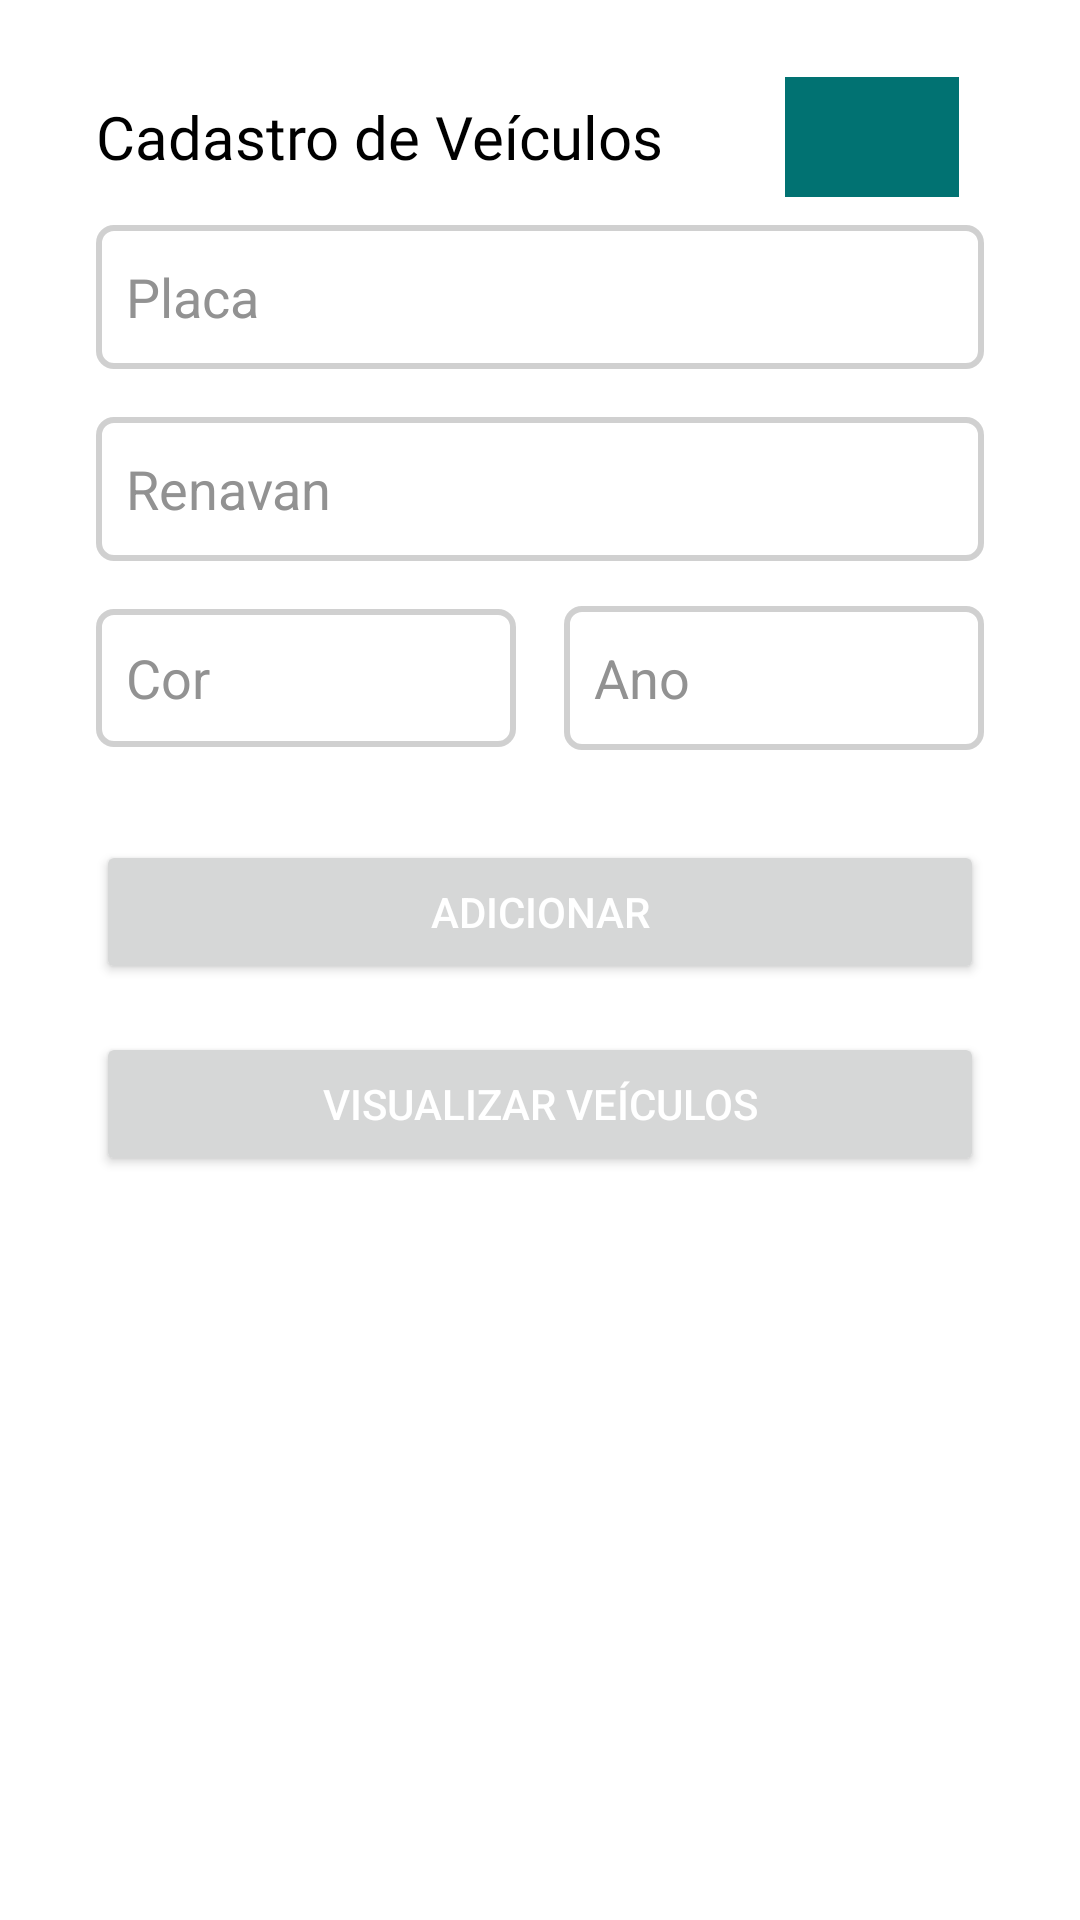

This screen was rendered from an Android layout file. Write that file and the resources it references.
<!-- AndroidManifest.xml: application theme Theme.AppRotaAtiva -->
<!-- res/layout/activity_veiculos.xml -->
<?xml version="1.0" encoding="utf-8"?>
<androidx.constraintlayout.widget.ConstraintLayout xmlns:android="http://schemas.android.com/apk/res/android"
    xmlns:app="http://schemas.android.com/apk/res-auto"
    xmlns:tools="http://schemas.android.com/tools"
    android:layout_width="match_parent"
    android:layout_height="match_parent"
    android:background="@color/white"
    android:backgroundTint="@color/white"
    android:backgroundTintMode="src_over"
    tools:context=".VeiculosActivity"
    tools:layout_editor_absoluteX="-97dp"
    tools:layout_editor_absoluteY="3dp">

    <TextView
        android:id="@+id/txtVeiculosLabel"
        android:layout_width="wrap_content"
        android:layout_height="wrap_content"
        android:layout_marginStart="32dp"
        android:layout_marginTop="32dp"
        android:layout_marginEnd="32dp"
        android:fontFamily="@font/poppins_medium"
        android:text="@string/txtVeiculos"
        android:textColor="@color/black"
        android:textSize="20sp"
        app:layout_constraintEnd_toEndOf="parent"
        app:layout_constraintHorizontal_bias="0.0"
        app:layout_constraintStart_toStartOf="parent"
        app:layout_constraintTop_toTopOf="parent" />

    <ImageView
        android:id="@+id/imgCar"
        android:layout_width="58dp"
        android:layout_height="40dp"
        android:background="@color/padraoBackground"
        android:backgroundTint="@color/padraoBackground"
        android:backgroundTintMode="src_in"
        android:hapticFeedbackEnabled="false"
        app:layout_constraintBottom_toBottomOf="@+id/txtVeiculosLabel"
        app:layout_constraintEnd_toEndOf="parent"
        app:layout_constraintStart_toEndOf="@+id/txtVeiculosLabel"
        app:layout_constraintTop_toTopOf="@+id/txtVeiculosLabel"
        app:srcCompat="@drawable/ic_baseline_directions_car_24" />

    <EditText
        android:id="@+id/txtPlaca"
        android:layout_width="match_parent"
        android:layout_height="0dp"
        android:layout_marginStart="32dp"
        android:layout_marginTop="16dp"
        android:layout_marginEnd="32dp"
        android:background="@drawable/txt_round"
        android:ems="10"
        android:hint="Placa"
        android:inputType="textPersonName"
        android:minHeight="48dp"
        android:paddingStart="10dp"
        android:paddingLeft="10dp"
        android:paddingTop="10dp"
        android:paddingEnd="10dp"
        android:paddingRight="10dp"
        android:paddingBottom="10dp"
        android:textAllCaps="true"
        android:textColor="@color/black"
        android:textColorHint="@color/gray"
        app:layout_constraintEnd_toEndOf="parent"
        app:layout_constraintStart_toStartOf="parent"
        app:layout_constraintTop_toBottomOf="@+id/txtVeiculosLabel" />

    <EditText
        android:id="@+id/txtRenavan"
        android:layout_width="match_parent"
        android:layout_height="0dp"
        android:layout_marginStart="32dp"
        android:layout_marginTop="16dp"
        android:layout_marginEnd="32dp"
        android:background="@drawable/txt_round"
        android:ems="10"
        android:hint="Renavan"
        android:inputType="textPersonName"
        android:minHeight="48dp"
        android:paddingStart="10dp"
        android:paddingLeft="10dp"
        android:paddingTop="10dp"
        android:paddingEnd="10dp"
        android:paddingRight="10dp"
        android:paddingBottom="10dp"
        android:textAllCaps="true"
        android:textColor="@color/black"
        android:textColorHint="@color/gray"
        app:layout_constraintEnd_toEndOf="parent"
        app:layout_constraintStart_toStartOf="parent"
        app:layout_constraintTop_toBottomOf="@+id/txtPlaca" />

    <EditText
        android:id="@+id/txtCor"
        android:layout_width="0dp"
        android:layout_height="46dp"
        android:layout_marginStart="32dp"
        android:layout_marginTop="16dp"
        android:layout_marginEnd="8dp"
        android:background="@drawable/txt_round"
        android:ems="10"
        android:hint="Cor"
        android:inputType="textPersonName"
        android:minHeight="48dp"
        android:paddingStart="10dp"
        android:paddingLeft="10dp"
        android:paddingTop="10dp"
        android:paddingEnd="10dp"
        android:paddingRight="10dp"
        android:paddingBottom="10dp"
        android:textAllCaps="true"
        android:textColor="@color/black"
        android:textColorHint="@color/gray"
        app:layout_constraintEnd_toStartOf="@+id/txtAno"
        app:layout_constraintStart_toStartOf="parent"
        app:layout_constraintTop_toBottomOf="@+id/txtRenavan" />

    <EditText
        android:id="@+id/txtAno"
        android:layout_width="0dp"
        android:layout_height="wrap_content"
        android:layout_marginStart="8dp"
        android:layout_marginEnd="32dp"
        android:background="@drawable/txt_round"
        android:ems="10"
        android:hint="Ano"
        android:inputType="number"
        android:minHeight="48dp"
        android:paddingStart="10dp"
        android:paddingLeft="10dp"
        android:paddingTop="10dp"
        android:paddingEnd="10dp"
        android:paddingRight="10dp"
        android:paddingBottom="10dp"
        android:textColor="@color/black"
        android:textColorHint="@color/gray"
        app:layout_constraintBaseline_toBaselineOf="@+id/txtCor"
        app:layout_constraintEnd_toEndOf="parent"
        app:layout_constraintStart_toEndOf="@+id/txtCor" />

    <Button
        android:id="@+id/btnVisualizar"
        android:layout_width="0dp"
        android:layout_height="wrap_content"
        android:layout_marginStart="32dp"
        android:layout_marginTop="16dp"
        android:layout_marginEnd="32dp"
        android:text="Visualizar veículos"
        android:textColor="@color/white"
        app:layout_constraintEnd_toEndOf="parent"
        app:layout_constraintHorizontal_bias="1.0"
        app:layout_constraintStart_toStartOf="parent"
        app:layout_constraintTop_toBottomOf="@+id/btnAdicionar" />

    <Button
        android:id="@+id/btnAdicionar"
        android:layout_width="0dp"
        android:layout_height="wrap_content"
        android:layout_marginStart="32dp"
        android:layout_marginTop="31dp"
        android:layout_marginEnd="32dp"
        android:text="Adicionar"
        android:textColor="@color/white"
        app:layout_constraintEnd_toEndOf="parent"
        app:layout_constraintStart_toStartOf="parent"
        app:layout_constraintTop_toBottomOf="@+id/txtCor" />

</androidx.constraintlayout.widget.ConstraintLayout>
<!-- resources referenced by this layout -->
<resources>
  <color name="black">#FF000000</color>
  <color name="gray">#929292</color>
  <color name="padraoBackground">#017272</color>
  <color name="white">#FFFFFFFF</color>
  <!-- drawable txt_round (drawable) -->
  <?xml version="1.0" encoding="utf-8"?>
  <shape xmlns:android="http://schemas.android.com/apk/res/android"
      android:shape="rectangle">
          <solid android:color="#FFFFFF" />
          <corners android:radius="5dp" />
          <stroke
              android:width="2dp"
              android:color="@color/grayHint"/>
  </shape>
  <string name="txtVeiculos">Cadastro de Veículos</string>
  <style name="Theme.AppRotaAtiva" parent="Theme.MaterialComponents.DayNight.NoActionBar">
          
          <item name="colorPrimary">@color/purple_500</item>
          <item name="colorPrimaryVariant">@color/gray</item>
          <item name="colorOnPrimary">@color/white</item>
          
          <item name="colorSecondary">@color/padraoPrimeira</item>
          <item name="colorSecondaryVariant">@color/padraoBackground</item>
          <item name="colorOnSecondary">@color/black</item>
          
          <item name="android:statusBarColor">?attr/colorPrimaryVariant</item>
          
      </style>
  <color name="grayHint">#F5CFCFCF</color>
  <color name="purple_500">#FF018786</color>
  <color name="padraoPrimeira">#A5D5CC</color>
</resources>
